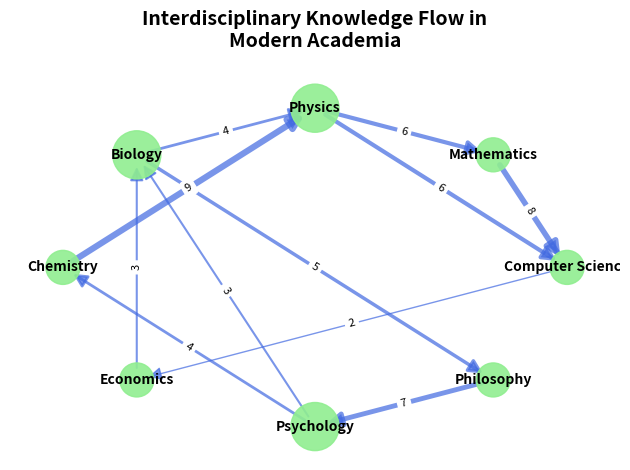

Write the Python code that produced this figure.
import matplotlib.pyplot as plt
import networkx as nx

DG = nx.DiGraph()

# Define academic disciplines as nodes
disciplines = [
    "Computer Science", "Mathematics", "Physics", 
    "Biology", "Chemistry", "Economics", 
    "Psychology", "Philosophy"
]

DG.add_nodes_from(disciplines)

# Define the directed edges with weights indicating influence strength
edges_with_weights = [
    ("Mathematics", "Computer Science", 8),
    ("Chemistry", "Physics", 9),
    ("Physics", "Mathematics", 6),
    ("Biology", "Philosophy", 5),
    ("Philosophy", "Psychology", 7),
    ("Psychology", "Chemistry", 4),
    ("Economics", "Biology", 3),
    ("Computer Science", "Economics", 2),
    ("Biology", "Physics", 4),
    ("Physics", "Computer Science", 6),
    ("Psychology", "Biology", 3)
]

DG.add_weighted_edges_from(edges_with_weights)

pos = nx.circular_layout(DG)

node_sizes = [600 * DG.out_degree(n) for n in DG.nodes()]
nx.draw_networkx_nodes(DG, pos, node_size=node_sizes, node_color='lightgreen', alpha=0.9)

edge_weights = [d['weight'] for u, v, d in DG.edges(data=True)]
nx.draw_networkx_edges(DG, pos, edgelist=DG.edges(), width=[w/2 for w in edge_weights], 
                       alpha=0.7, edge_color='royalblue', arrows=True, arrowsize=20)

nx.draw_networkx_labels(DG, pos, font_size=10, font_weight='bold', verticalalignment='center')

edge_labels = {(u, v): d['weight'] for u, v, d in DG.edges(data=True)}
nx.draw_networkx_edge_labels(DG, pos, edge_labels=edge_labels, font_size=8)

plt.title('Interdisciplinary Knowledge Flow in\nModern Academia', fontsize=14, weight='bold', pad=20)
plt.axis('off')
plt.tight_layout()

plt.show()
